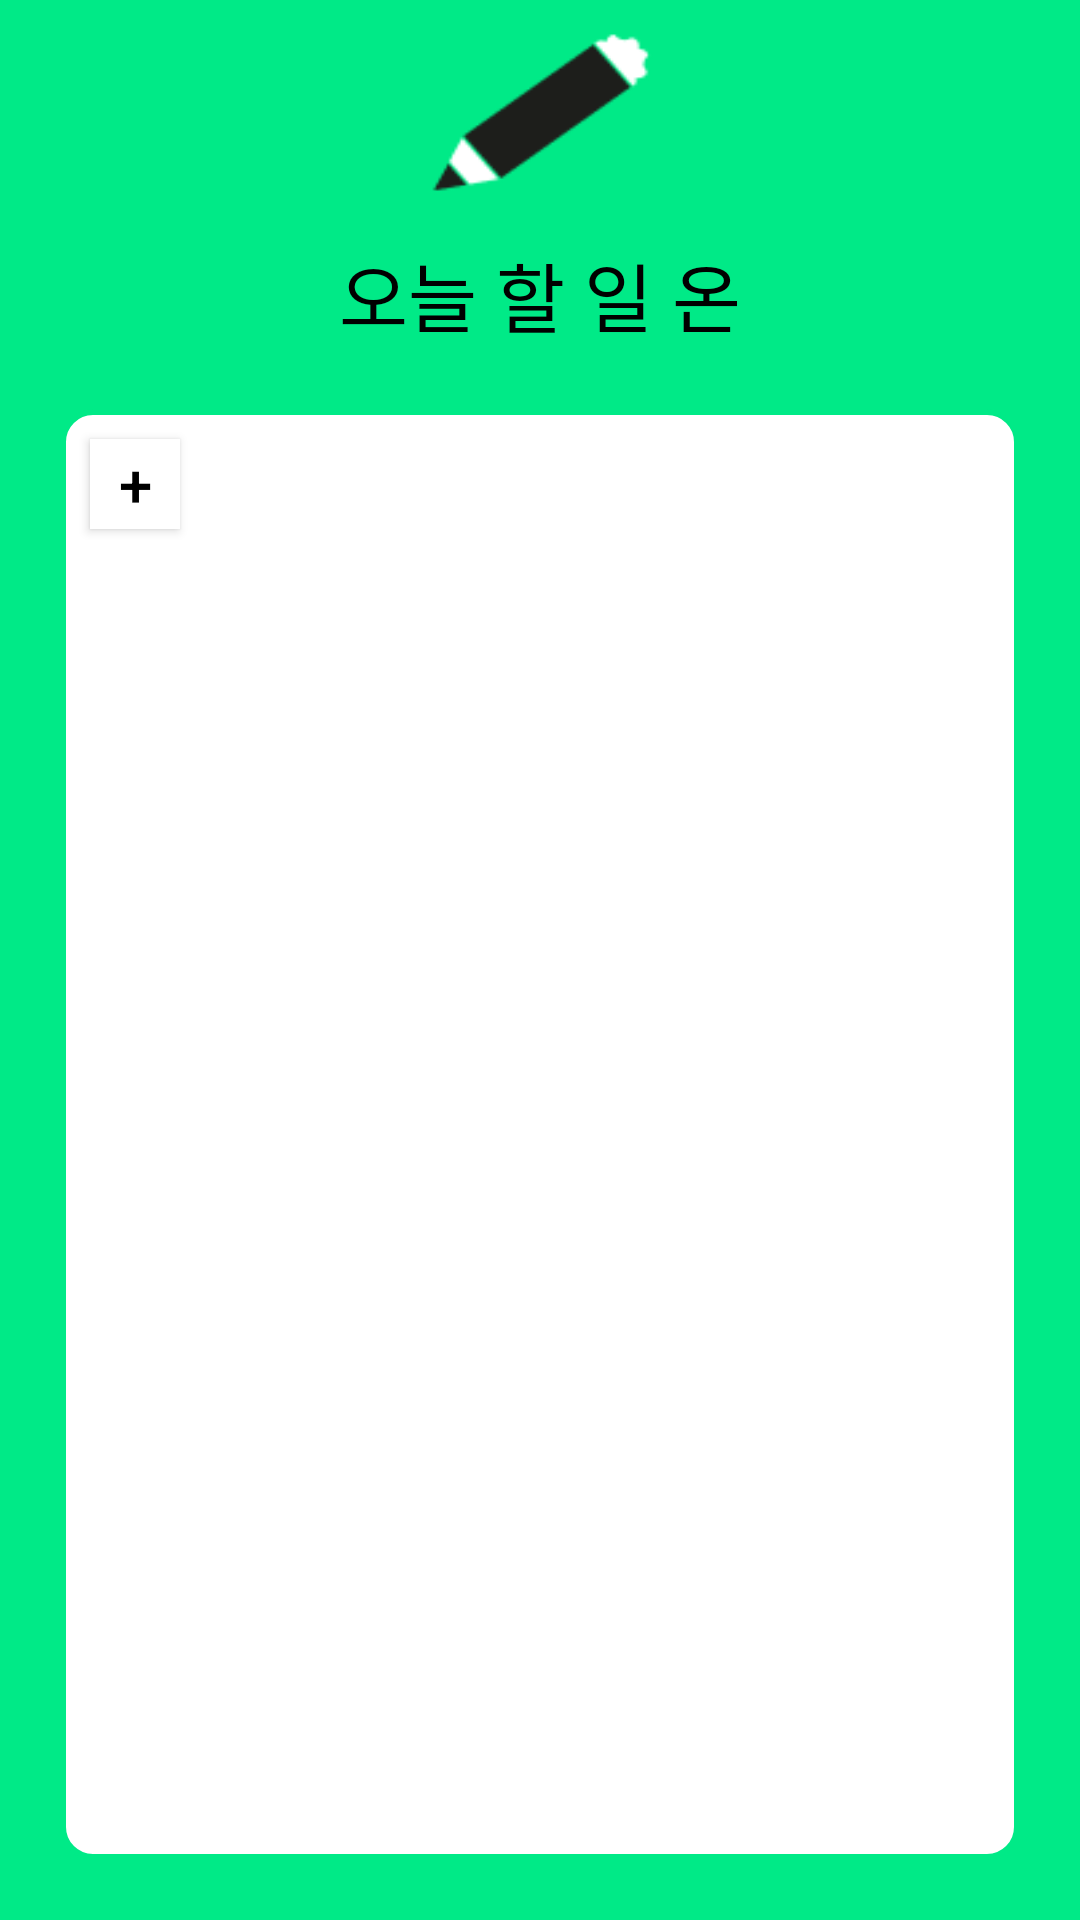

The Android layout XML behind this screen, and the referenced resources:
<!-- AndroidManifest.xml: activity theme Theme.Design.Light.NoActionBar -->
<!-- res/layout/activity_today_todo.xml -->
<?xml version="1.0" encoding="utf-8"?>
<androidx.constraintlayout.widget.ConstraintLayout xmlns:android="http://schemas.android.com/apk/res/android"
    xmlns:app="http://schemas.android.com/apk/res-auto"
    xmlns:tools="http://schemas.android.com/tools"
    android:layout_width="match_parent"
    android:layout_height="match_parent"
    android:background="@color/mint"
    tools:context=".TodayTodoActivity">

    <ImageView
        android:id="@+id/pencil_icon"
        android:layout_width="75dp"
        android:layout_height="55dp"
        android:layout_marginTop="10dp"
        android:background="@drawable/pencil"
        app:layout_constraintStart_toStartOf="parent"
        app:layout_constraintEnd_toEndOf="parent"
        app:layout_constraintTop_toTopOf="parent"/>
    
    <TextView
        android:id="@+id/today_todo"
        android:layout_width="wrap_content"
        android:layout_height="wrap_content"
        android:layout_marginTop="15dp"
        android:text="@string/today_todo"
        android:textColor="@color/black"
        android:textSize="25sp"
        app:layout_constraintTop_toBottomOf="@id/pencil_icon"
        app:layout_constraintStart_toStartOf="parent"
        app:layout_constraintEnd_toEndOf="parent"/>

    <FrameLayout
        android:id="@+id/frame"
        android:layout_width="0dp"
        android:layout_height="0dp"
        android:layout_margin="20dp"
        android:background="@drawable/round_layout"
        app:layout_constraintStart_toStartOf="parent"
        app:layout_constraintEnd_toEndOf="parent"
        app:layout_constraintTop_toBottomOf="@id/today_todo"
        app:layout_constraintBottom_toBottomOf="parent"/>

    <Button
        android:id="@+id/btn_add_todo"
        android:layout_width="30dp"
        android:layout_height="30dp"
        android:layout_margin="10dp"
        android:background="@color/white"
        android:text="+"
        android:textColor="@color/black"
        android:textSize="20sp"
        app:layout_constraintStart_toStartOf="@id/frame"
        app:layout_constraintTop_toTopOf="@id/frame" />

    <androidx.recyclerview.widget.RecyclerView
        android:id="@+id/recyclerView"
        android:layout_width="0dp"
        android:layout_height="0dp"
        android:layout_margin="10dp"
        app:layout_constraintTop_toBottomOf="@id/btn_add_todo"
        app:layout_constraintBottom_toBottomOf="@id/frame"
        app:layout_constraintStart_toStartOf="@id/frame"
        app:layout_constraintEnd_toEndOf="@id/frame"/>

</androidx.constraintlayout.widget.ConstraintLayout>
<!-- resources referenced by this layout -->
<resources>
  <color name="black">#FF000000</color>
  <color name="mint">#00EA87</color>
  <color name="white">#FFFFFFFF</color>
  <!-- drawable pencil: png bitmap (drawable, 2572 bytes) -->
  <!-- drawable round_layout (drawable) -->
  <?xml version="1.0" encoding="utf-8"?>
  <shape xmlns:android="http://schemas.android.com/apk/res/android"
      android:padding="10dp"
      android:shape="rectangle">
      <solid android:color="@color/white"/>
      <corners
          android:topLeftRadius="10dp"
          android:topRightRadius="10dp"
          android:bottomLeftRadius="10dp"
          android:bottomRightRadius="10dp"
          />
  
      <stroke
          android:width="2dp"
          android:color="@color/mint"/>
  </shape>
  <string name="today_todo">오늘 할 일 온</string>
</resources>
